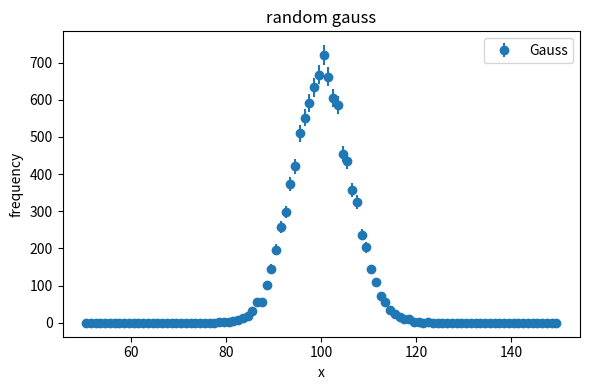
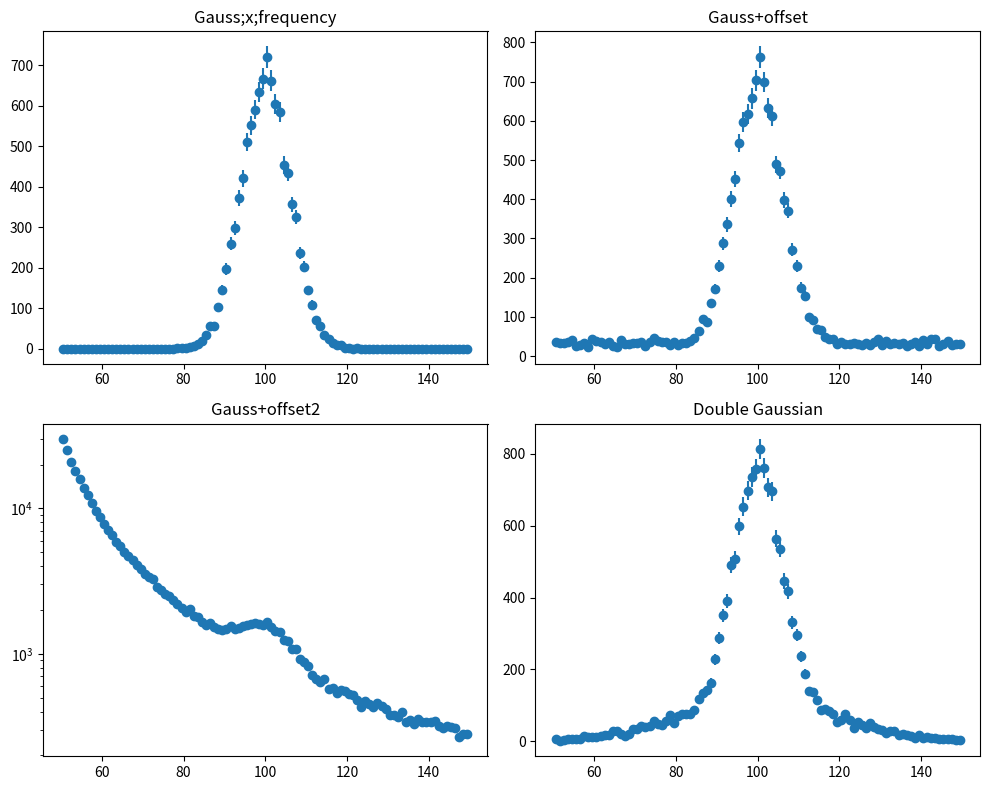

The script that saved these images, in order:
import numpy as np
import matplotlib.pyplot as plt

def cpp_example_py(samples=10000):
    rng = np.random.default_rng()
    data = rng.normal(100, 6, size=samples)

    # single histogram
    fig1, ax1 = plt.subplots(figsize=(6, 4))
    counts, bins = np.histogram(data, bins=100, range=(50, 150))
    bin_centers = 0.5*(bins[1:] + bins[:-1])
    ax1.errorbar(bin_centers, counts, yerr=np.sqrt(counts), fmt='o', label="Gauss")
    ax1.set_title("random gauss")
    ax1.set_xlabel("x")
    ax1.set_ylabel("frequency")
    ax1.legend()
    fig1.tight_layout()
    fig1.savefig("canvas1_py.png")
    
    # 2x2 grid
    fig2, axs = plt.subplots(2, 2, figsize=(10, 8))

    # original Gaussian
    counts, bins = np.histogram(data, bins=100, range=(50, 150))
    bin_centers = 0.5*(bins[1:] + bins[:-1])
    axs[0, 0].errorbar(bin_centers, counts, yerr=np.sqrt(counts), fmt='o')
    axs[0, 0].set_title("Gauss;x;frequency")

    # gaussian plus offset
    data2 = np.concatenate([data, rng.uniform(50, 150, size=samples // 3)])
    counts, bins = np.histogram(data2, bins=100, range=(50, 150))
    bin_centers = 0.5*(bins[1:] + bins[:-1])
    axs[0, 1].errorbar(bin_centers, counts, yerr=np.sqrt(counts), fmt='o')
    axs[0, 1].set_title("Gauss+offset")

    # gaussian plus offset2
    u = rng.uniform(0, 1, size=samples * 30)
    xvals = 1 / (1 - u * (1 - 1/11.0))   # sample from 1/x^2 on [1,11]
    xvals = 10 * xvals + 40
    data3 = np.concatenate([data, xvals])
    counts, bins = np.histogram(data3, bins=100, range=(50, 150))
    bin_centers = 0.5*(bins[1:] + bins[:-1])
    axs[1, 0].errorbar(bin_centers, counts, yerr=np.sqrt(counts), fmt='o')
    axs[1, 0].set_yscale("log")
    axs[1, 0].set_title("Gauss+offset2")

    # double gaussian
    data4 = np.concatenate([data, rng.normal(100, 20, size=samples // 2)])
    counts, bins = np.histogram(data4, bins=100, range=(50, 150))
    bin_centers = 0.5*(bins[1:] + bins[:-1])
    axs[1, 1].errorbar(bin_centers, counts, yerr=np.sqrt(counts), fmt='o')
    axs[1, 1].set_title("Double Gaussian")

    fig2.tight_layout()
    fig2.savefig("canvas2_py.pdf")

if __name__ == "__main__":
    cpp_example_py()
    print("Saved plots: canvas1_py.png and canvas2_py.pdf")


